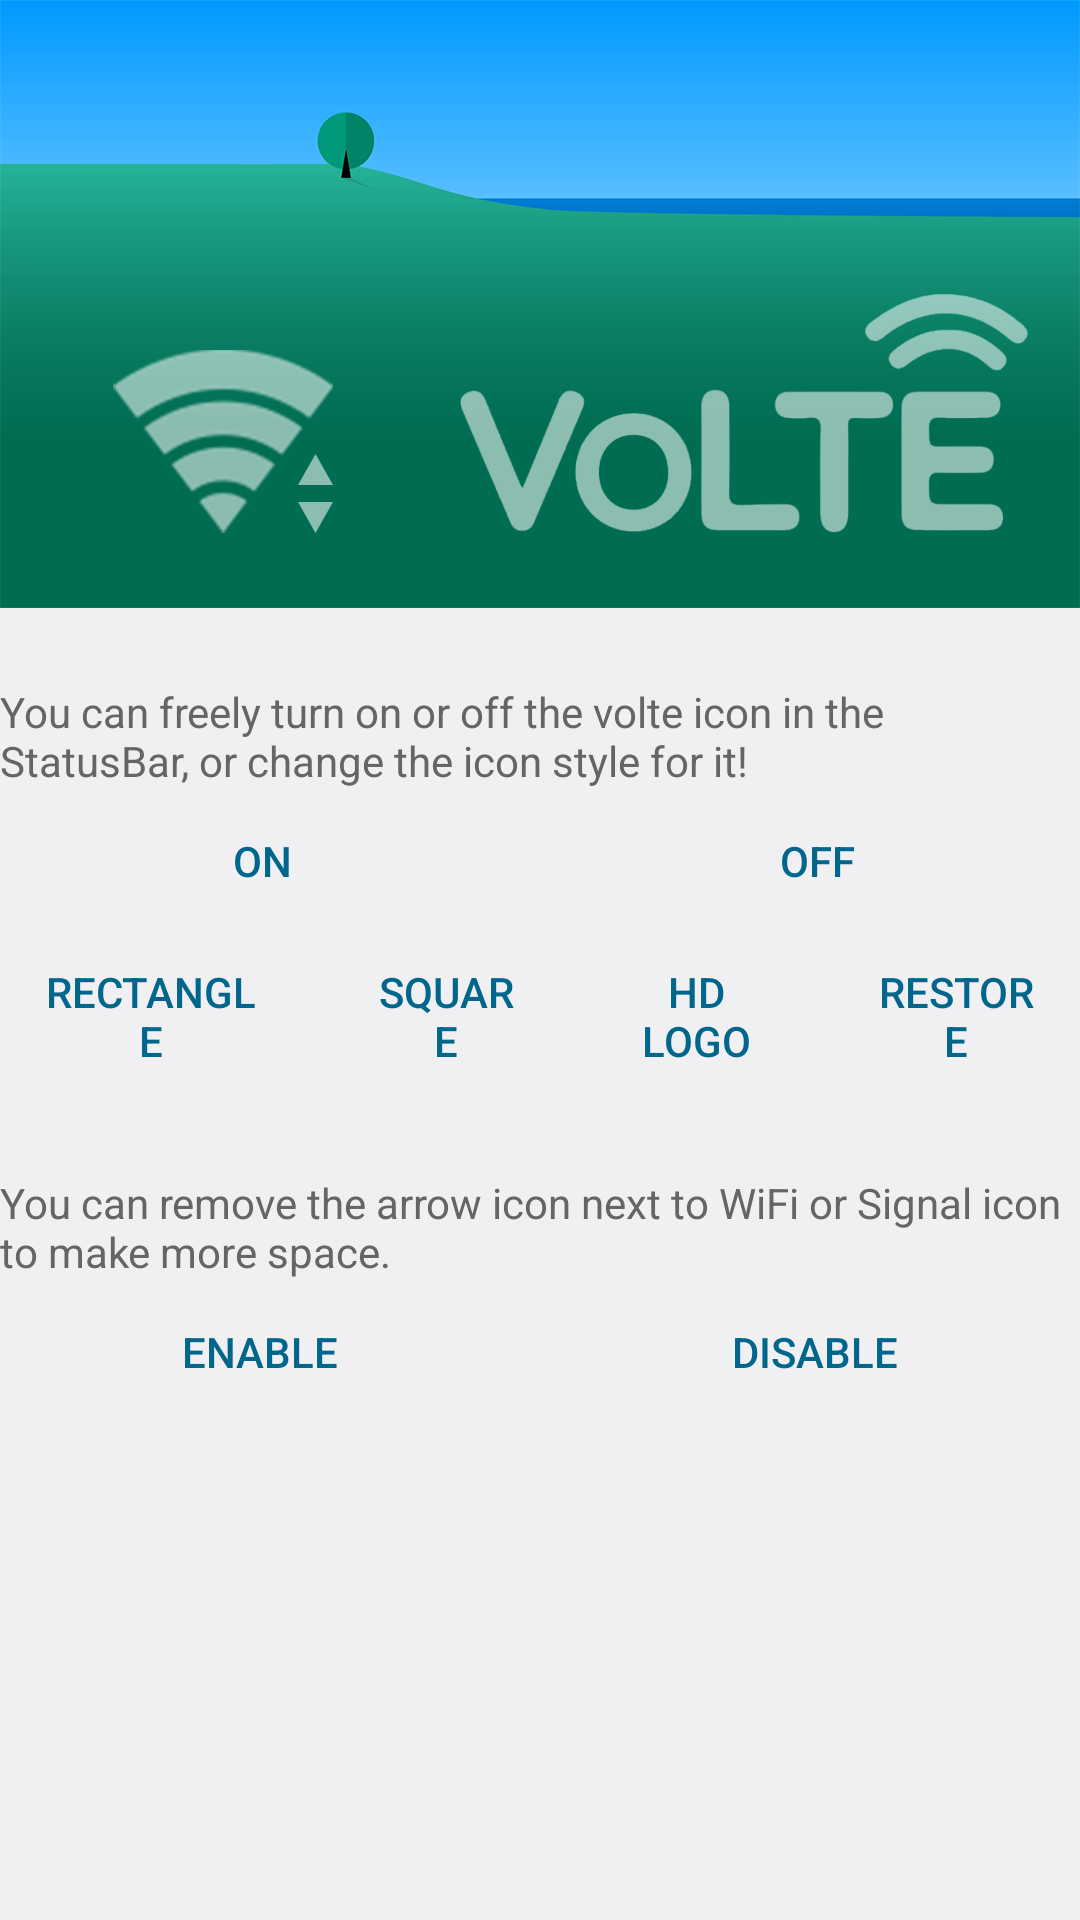

Write the Android layout XML for this screen, with the resource values it uses.
<!-- AndroidManifest.xml: application theme android:Theme.DeviceDefault.Settings -->
<!-- res/layout/activity_statusbar.xml -->
<LinearLayout xmlns:android="http://schemas.android.com/apk/res/android"
	android:layout_width="fill_parent"
	android:layout_height="fill_parent"
	android:gravity="center|top"
	android:orientation="vertical">


<ImageView
					android:layout_width="match_parent"
					android:layout_height="wrap_content"
					android:src="@drawable/signal_image"
	android:contentDescription="@string/todo" />
	<TextView
		android:layout_width="match_parent"
		android:layout_height="wrap_content"
		android:layout_marginTop="25dp"
		android:text="@string/volte_icon_tips"
		android:textAppearance="?android:attr/textAppearanceSmall"
		android:textColor="#656565" />


				<LinearLayout
					android:layout_height="wrap_content"
					android:layout_width="match_parent"
					android:orientation="horizontal">

					<Button
						android:layout_height="wrap_content"
						android:layout_width="wrap_content"
						android:text="@string/switch_on"
						android:id="@+id/volteon"
						android:layout_weight="1.0"
						android:layout_marginEnd="5dp"
						style="?android:attr/buttonBarButtonStyle" />

					<Button
						android:layout_height="wrap_content"
						android:layout_width="wrap_content"
						android:text="@string/switch_off"
						android:layout_weight="1.0"
						android:id="@+id/volteoff"
						android:layout_marginStart="5dp"
						style="?android:attr/buttonBarButtonStyle" />

				</LinearLayout>
				<LinearLayout
					android:layout_height="wrap_content"
					android:layout_width="match_parent"
					android:orientation="horizontal">

					<Button
						android:layout_height="wrap_content"
						android:layout_width="wrap_content"
						android:text="@string/volte_bt1"
						android:id="@+id/voltelogo1"
						android:layout_weight="1.0"
						android:layout_marginEnd="5dp"
						style="?android:attr/buttonBarButtonStyle" />

					<Button
						android:layout_height="wrap_content"
						android:layout_width="wrap_content"
						android:text="@string/volte_bt2"
						android:layout_weight="1.0"
						android:id="@+id/voltelogo2"
						android:layout_marginStart="5dp"
						style="?android:attr/buttonBarButtonStyle" />

					<Button
						android:layout_height="wrap_content"
						android:layout_width="wrap_content"
						android:text="@string/volte_bt3"
						android:layout_weight="1.0"
						android:id="@+id/voltelogo3"
						android:layout_marginStart="5dp"
						style="?android:attr/buttonBarButtonStyle" />

					<Button
						android:layout_height="wrap_content"
						android:layout_width="wrap_content"
						android:text="@string/volte_bt4"
						android:layout_weight="1.0"
						android:id="@+id/revoltelogo"
						android:layout_marginStart="5dp"
						style="?android:attr/buttonBarButtonStyle" />
				</LinearLayout>
	<TextView
		android:layout_width="match_parent"
		android:layout_height="wrap_content"
		android:layout_marginTop="25dp"
		android:text="@string/inout_tips"
		android:textAppearance="?android:attr/textAppearanceSmall"
		android:textColor="#656565" />

	<LinearLayout
					android:layout_height="wrap_content"
					android:layout_width="match_parent"
					android:orientation="horizontal">

					<Button
						android:layout_height="wrap_content"
						android:layout_width="wrap_content"
						android:text="@string/enable_bt"
						android:id="@+id/inouton"
						android:layout_weight="1.0"
						android:layout_marginEnd="5dp"
						style="?android:attr/buttonBarButtonStyle" />

					<Button
						android:layout_height="wrap_content"
						android:layout_width="wrap_content"
						android:text="@string/disable_bt"
						android:layout_weight="1.0"
						android:id="@+id/inoutoff"
						android:layout_marginStart="5dp"
						style="?android:attr/buttonBarButtonStyle" />

				</LinearLayout>
			</LinearLayout>
<!-- resources referenced by this layout -->
<resources>
  <!-- drawable signal_image: png bitmap (drawable-nodpi, 53032 bytes) -->
  <string name="disable_bt">Disable</string>
  <string name="enable_bt">Enable</string>
  <string name="inout_tips">You can remove the arrow icon next to WiFi or Signal icon to make more space.</string>
  <string name="switch_off">Off</string>
  <string name="switch_on">On</string>
  <string name="todo">TODO</string>
  <string name="volte_bt1">Rectangle</string>
  <string name="volte_bt2">Square</string>
  <string name="volte_bt3">HD Logo</string>
  <string name="volte_bt4">Restore</string>
  <string name="volte_icon_tips">You can freely turn on or off the volte icon in the StatusBar, or change the icon style for it!</string>
</resources>
